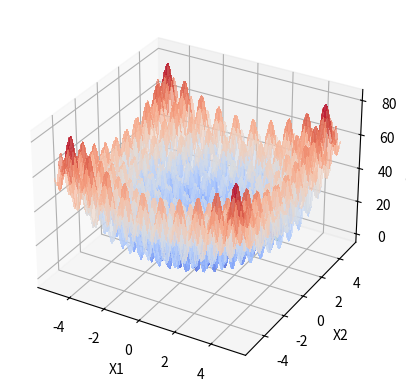

Write Python code to recreate this figure.
import numpy as np
import matplotlib.pyplot as plt
from mpl_toolkits.mplot3d import Axes3D
from matplotlib import cm

def perturb(x, e=0.5):
    x = x + np.random.uniform(-e, e, size=x.shape)
    
    x[0] = np.clip(x[0], -5.12, 5.12)
    x[1] = np.clip(x[1], -5.12, 5.12)
    
    return x

def f(x):
    x1, x2 = x
    return (x1**2 - 10 * np.cos(2 * np.pi * x1) + 10) + (x2**2 - 10 * np.cos(2 * np.pi * x2) + 10)

def plot_inicial():
    fig = plt.figure()
    ax = fig.add_subplot(111, projection='3d')

    x1 = np.linspace(-5.12, 5.12, 100)
    x2 = np.linspace(-5.12, 5.12, 200)
    X1, X2 = np.meshgrid(x1, x2)
    Z = f([X1, X2])

    ax.plot_surface(X1, X2, Z, cmap=cm.coolwarm, alpha=0.6, linewidth=1, antialiased=False)
    ax.set_xlabel('X1')
    ax.set_ylabel('X2')
    ax.set_zlabel('f(X1, X2)')
    return ax

def atualiza_plot(x_opt, f_opt, ax):
    ax.scatter(x_opt[0], x_opt[1], f_opt, color='r', marker='o')
    plt.pause(0.1)

x_opt = np.random.uniform(low=[-5.12, -5.12], high=[5.12, 5.12], size=2)
f_opt = f(x_opt)

ax = plot_inicial()

# Local Random Search: Melhorando a solução atual
max_it = 1000
for i in range(max_it):
    x_cand = perturb(x_opt)
    f_cand = f(x_cand)
    if f_cand < f_opt:
        x_opt = x_cand
        f_opt = f_cand
        atualiza_plot(x_opt, f_opt, ax)

ax.scatter(x_opt[0], x_opt[1], f_opt, color='g', marker='x', s=100, label='Ponto Ótimo')
plt.show()

print(f"Valor ótimo encontrado: x1 = {x_opt[0]}, x2 = {x_opt[1]}, f(x1, x2) = {f_opt}")
